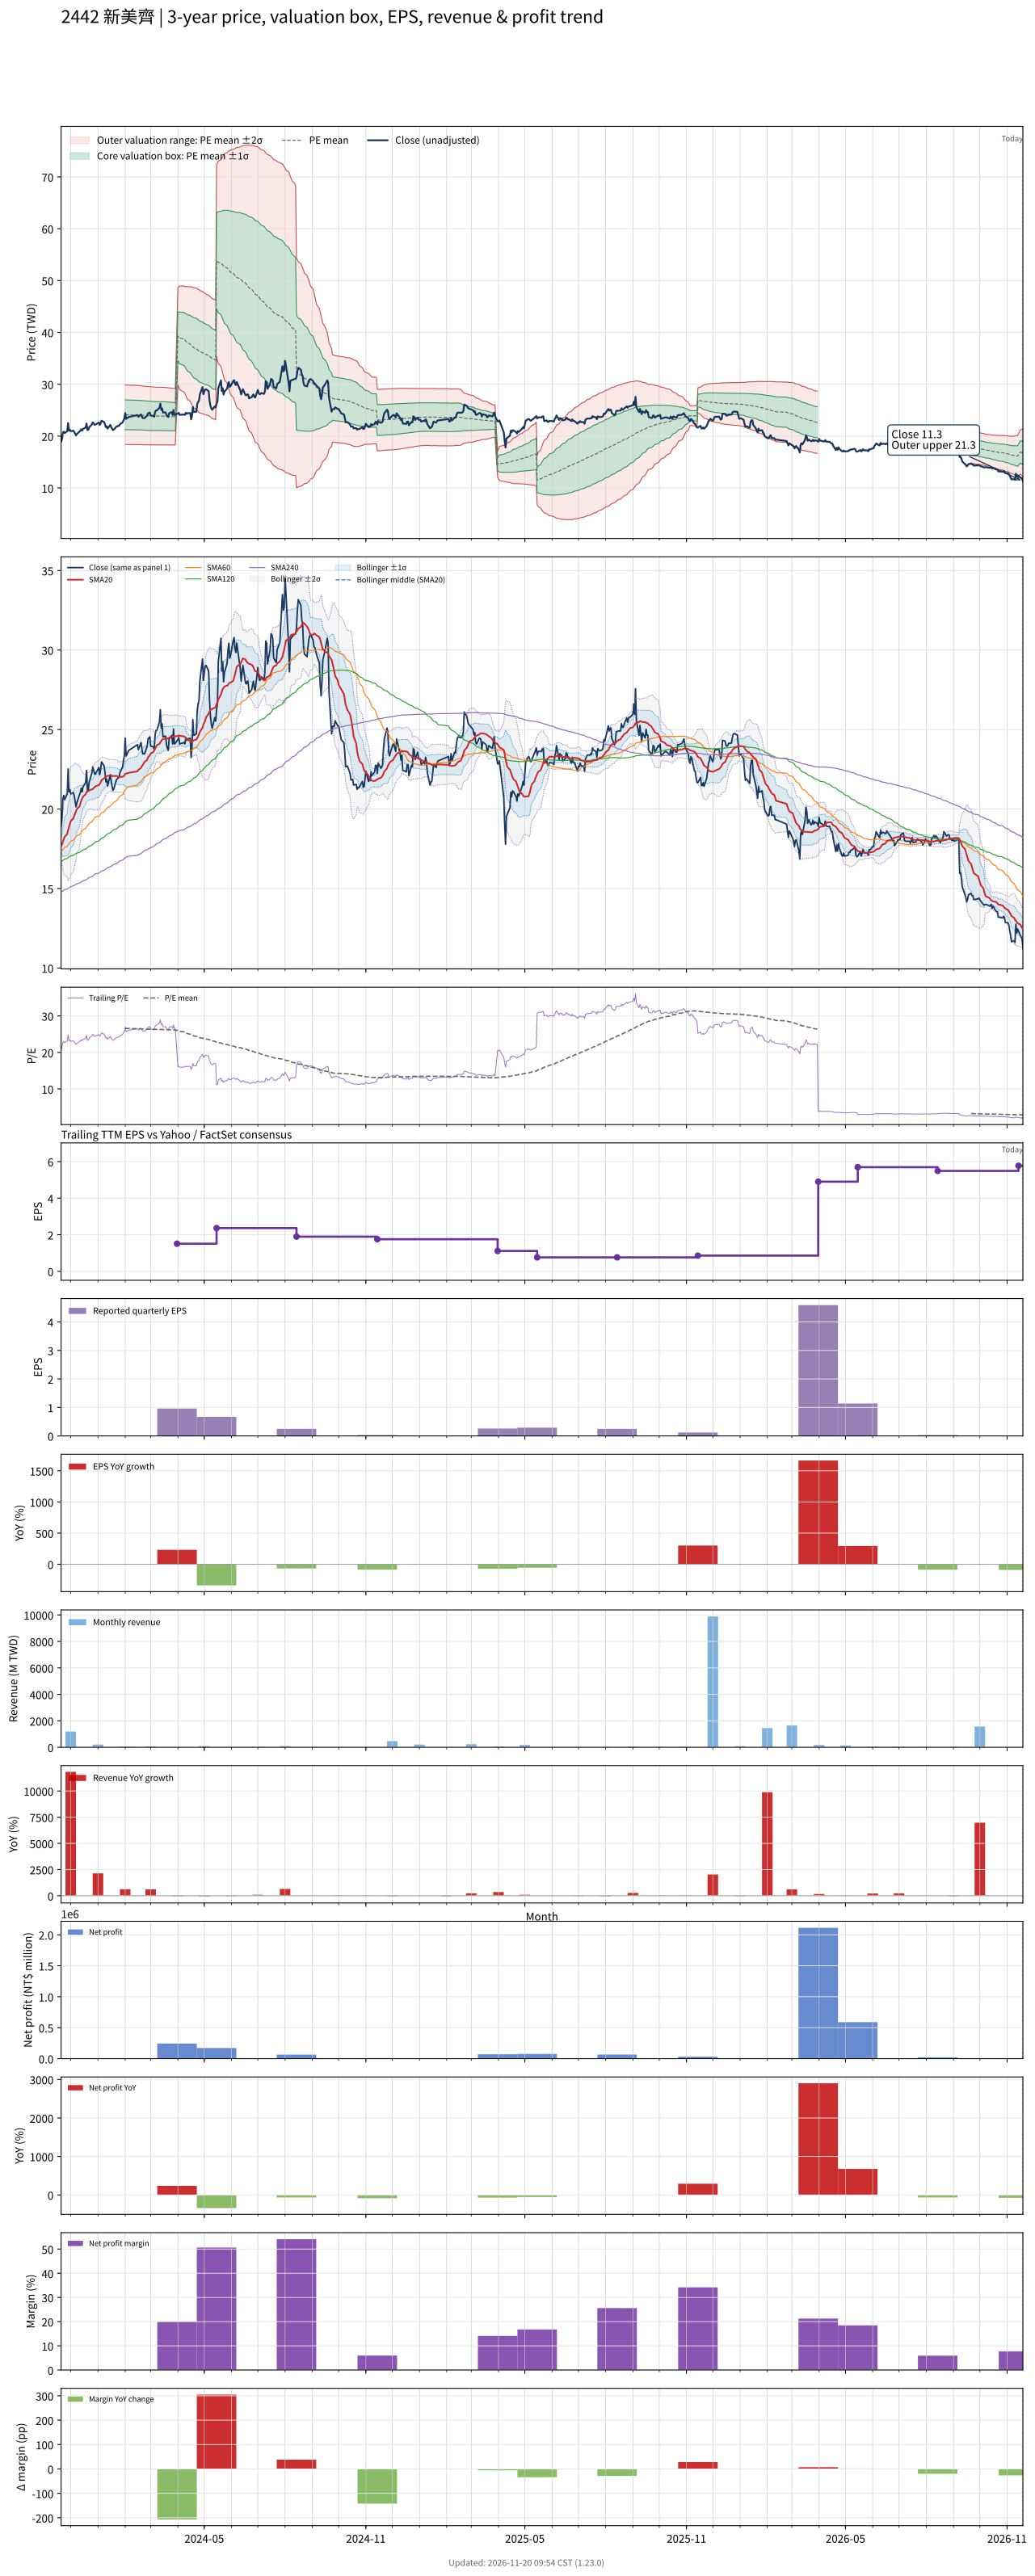

The file beside this chart, header and first rows:
# chart-version: skill-stock-dynamic-val…
date, close, available_date, period_end, eps, ttm_eps, pe, pe_mean, pe_std, price_m2, price_m1, price_mean, price_p1, price_p2, forward_eps, forward_pe, forward_pe_mean, forward_pe_std, forward_price_m2, forward_price_m1, forward_price_mean, forward_price_p1, forward_price_p2, sma20
2023-11-20, 18.92, 2023-11-14, 2023-09-30, 0.23, 0.9079, 20.84, , , , , , , , , , , , , , , , , 17.68
2023-11-21, 19.42, 2023-11-14, 2023-09-30, 0.23, 0.9079, 21.39, , , , , , , , , , , , , , , , , 17.76
2023-11-22, 20.63, 2023-11-14, 2023-09-30, 0.23, 0.9079, 22.72, , , , , , , , , , , , , , , , , 17.93
2023-11-23, 20.85, 2023-11-14, 2023-09-30, 0.23, 0.9079, 22.97, , , , , , , , , , , , , , , , , 18.1
2023-11-24, 20.59, 2023-11-14, 2023-09-30, 0.23, 0.9079, 22.67, , , , , , , , , , , , , , , , , 18.25
2023-11-27, 20.94, 2023-11-14, 2023-09-30, 0.23, 0.9079, 23.07, , , , , , , , , , , , , , , , , 18.42
2023-11-28, 22.52, 2023-11-14, 2023-09-30, 0.23, 0.9079, 24.8, , , , , , , , , , , , , , , , , 18.68
2023-11-29, 21.08, 2023-11-14, 2023-09-30, 0.23, 0.9079, 23.22, , , , , , , , , , , , , , , , , 18.87
2023-11-30, 21.21, 2023-11-14, 2023-09-30, 0.23, 0.9079, 23.37, , , , , , , , , , , , , , , , , 19.06
2023-12-01, 20.94, 2023-11-14, 2023-09-30, 0.23, 0.9079, 23.07, , , , , , , , , , , , , , , , , 19.23
2023-12-04, 21.03, 2023-11-14, 2023-09-30, 0.23, 0.9079, 23.17, , , , , , , , , , , , , , , , , 19.42
2023-12-05, 20.81, 2023-11-14, 2023-09-30, 0.23, 0.9079, 22.92, , , , , , , , , , , , , , , , , 19.59
2023-12-06, 20.45, 2023-11-14, 2023-09-30, 0.23, 0.9079, 22.52, , , , , , , , , , , , , , , , , 19.72
2023-12-07, 20.14, 2023-11-14, 2023-09-30, 0.23, 0.9079, 22.18, , , , , , , , , , , , , , , , , 19.85
2023-12-08, 20.41, 2023-11-14, 2023-09-30, 0.23, 0.9079, 22.48, , , , , , , , , , , , , , , , , 19.99
2023-12-11, 20.9, 2023-11-14, 2023-09-30, 0.23, 0.9079, 23.02, , , , , , , , , , , , , , , , , 20.17
2023-12-12, 21.03, 2023-11-14, 2023-09-30, 0.23, 0.9079, 23.17, , , , , , , , , , , , , , , , , 20.34
2023-12-13, 21.3, 2023-11-14, 2023-09-30, 0.23, 0.9079, 23.47, , , , , , , , , , , , , , , , , 20.53
2023-12-14, 21.08, 2023-11-14, 2023-09-30, 0.23, 0.9079, 23.22, , , , , , , , , , , , , , , , , 20.65
2023-12-15, 21.39, 2023-11-14, 2023-09-30, 0.23, 0.9079, 23.56, , , , , , , , , , , , , , , , , 20.78
2023-12-18, 21.66, 2023-11-14, 2023-09-30, 0.23, 0.9079, 23.86, , , , , , , , , , , , , , , , , 20.92
2023-12-19, 22.43, 2023-11-14, 2023-09-30, 0.23, 0.9079, 24.7, , , , , , , , , , , , , , , , , 21.07
2023-12-20, 21.17, 2023-11-14, 2023-09-30, 0.23, 0.9079, 23.32, , , , , , , , , , , , , , , , , 21.1
2023-12-21, 21.21, 2023-11-14, 2023-09-30, 0.23, 0.9079, 23.37, , , , , , , , , , , , , , , , , 21.12
2023-12-22, 21.71, 2023-11-14, 2023-09-30, 0.23, 0.9079, 23.91, , , , , , , , , , , , , , , , , 21.17
2023-12-25, 22.25, 2023-11-14, 2023-09-30, 0.23, 0.9079, 24.5, , , , , , , , , , , , , , , , , 21.24
2023-12-26, 22.65, 2023-11-14, 2023-09-30, 0.23, 0.9079, 24.95, , , , , , , , , , , , , , , , , 21.24
2023-12-27, 22.47, 2023-11-14, 2023-09-30, 0.23, 0.9079, 24.75, , , , , , , , , , , , , , , , , 21.31
2023-12-28, 22.2, 2023-11-14, 2023-09-30, 0.23, 0.9079, 24.46, , , , , , , , , , , , , , , , , 21.36
2023-12-29, 22.2, 2023-11-14, 2023-09-30, 0.23, 0.9079, 24.46, , , , , , , , , , , , , , , , , 21.43
2024-01-02, 22.61, 2023-11-14, 2023-09-30, 0.23, 0.9079, 24.9, , , , , , , , , , , , , , , , , 21.5
2024-01-03, 22.16, 2023-11-14, 2023-09-30, 0.23, 0.9079, 24.41, , , , , , , , , , , , , , , , , 21.57
2024-01-04, 22.47, 2023-11-14, 2023-09-30, 0.23, 0.9079, 24.75, , , , , , , , , , , , , , , , , 21.67
2024-01-05, 22.97, 2023-11-14, 2023-09-30, 0.23, 0.9079, 25.3, , , , , , , , , , , , , , , , , 21.81
2024-01-08, 22.7, 2023-11-14, 2023-09-30, 0.23, 0.9079, 25, , , , , , , , , , , , , , , , , 21.93
2024-01-09, 22.29, 2023-11-14, 2023-09-30, 0.23, 0.9079, 24.55, , , , , , , , , , , , , , , , , 22
2024-01-10, 21.71, 2023-11-14, 2023-09-30, 0.23, 0.9079, 23.91, , , , , , , , , , , , , , , , , 22.03
2024-01-11, 21.89, 2023-11-14, 2023-09-30, 0.23, 0.9079, 24.11, , , , , , , , , , , , , , , , , 22.06
2024-01-12, 21.44, 2023-11-14, 2023-09-30, 0.23, 0.9079, 23.61, , , , , , , , , , , , , , , , , 22.08
2024-01-15, 22.16, 2023-11-14, 2023-09-30, 0.23, 0.9079, 24.41, , , , , , , , , , , , , , , , , 22.12
2024-01-16, 21.75, 2023-11-14, 2023-09-30, 0.23, 0.9079, 23.96, , , , , , , , , , , , , , , , , 22.12
2024-01-17, 21.44, 2023-11-14, 2023-09-30, 0.23, 0.9079, 23.61, , , , , , , , , , , , , , , , , 22.07
2024-01-18, 21.17, 2023-11-14, 2023-09-30, 0.23, 0.9079, 23.32, , , , , , , , , , , , , , , , , 22.07
2024-01-19, 21.26, 2023-11-14, 2023-09-30, 0.23, 0.9079, 23.42, , , , , , , , , , , , , , , , , 22.07
2024-01-22, 21.84, 2023-11-14, 2023-09-30, 0.23, 0.9079, 24.06, , , , , , , , , , , , , , , , , 22.08
2024-01-23, 21.89, 2023-11-14, 2023-09-30, 0.23, 0.9079, 24.11, , , , , , , , , , , , , , , , , 22.06
2024-01-24, 21.98, 2023-11-14, 2023-09-30, 0.23, 0.9079, 24.21, , , , , , , , , , , , , , , , , 22.03
2024-01-25, 21.98, 2023-11-14, 2023-09-30, 0.23, 0.9079, 24.21, , , , , , , , , , , , , , , , , 22.01
2024-01-26, 22.29, 2023-11-14, 2023-09-30, 0.23, 0.9079, 24.55, , , , , , , , , , , , , , , , , 22.01
2024-01-29, 22.65, 2023-11-14, 2023-09-30, 0.23, 0.9079, 24.95, , , , , , , , , , , , , , , , , 22.03
2024-01-30, 23.01, 2023-11-14, 2023-09-30, 0.23, 0.9079, 25.35, , , , , , , , , , , , , , , , , 22.05
2024-01-31, 23.37, 2023-11-14, 2023-09-30, 0.23, 0.9079, 25.74, , , , , , , , , , , , , , , , , 22.11
2024-02-01, 24.45, 2023-11-14, 2023-09-30, 0.23, 0.9079, 26.93, 26.57, 3.157, 18.39, 21.26, 24.13, 26.99, 29.86, , , , , , , , , , 22.21
2024-02-02, 23.33, 2023-11-14, 2023-09-30, 0.23, 0.9079, 25.69, 26.56, 3.157, 18.38, 21.25, 24.11, 26.98, 29.84, , , , , , , , , , 22.23
2024-02-05, 23.69, 2023-11-14, 2023-09-30, 0.23, 0.9079, 26.09, 26.54, 3.155, 18.37, 21.23, 24.1, 26.96, 29.83, , , , , , , , , , 22.28
2024-02-15, 24.05, 2023-11-14, 2023-09-30, 0.23, 0.9079, 26.49, 26.52, 3.146, 18.37, 21.22, 24.08, 26.94, 29.79, , , , , , , , , , 22.37
2024-02-16, 23.73, 2023-11-14, 2023-09-30, 0.23, 0.9079, 26.14, 26.5, 3.138, 18.36, 21.21, 24.06, 26.91, 29.75, , , , , , , , , , 22.47
2024-02-19, 24.18, 2023-11-14, 2023-09-30, 0.23, 0.9079, 26.63, 26.48, 3.131, 18.36, 21.2, 24.04, 26.88, 29.73, , , , , , , , , , 22.58
2024-02-20, 23.78, 2023-11-14, 2023-09-30, 0.23, 0.9079, 26.19, 26.45, 3.12, 18.35, 21.18, 24.02, 26.85, 29.68, , , , , , , , , , 22.7
... 668 more rows
